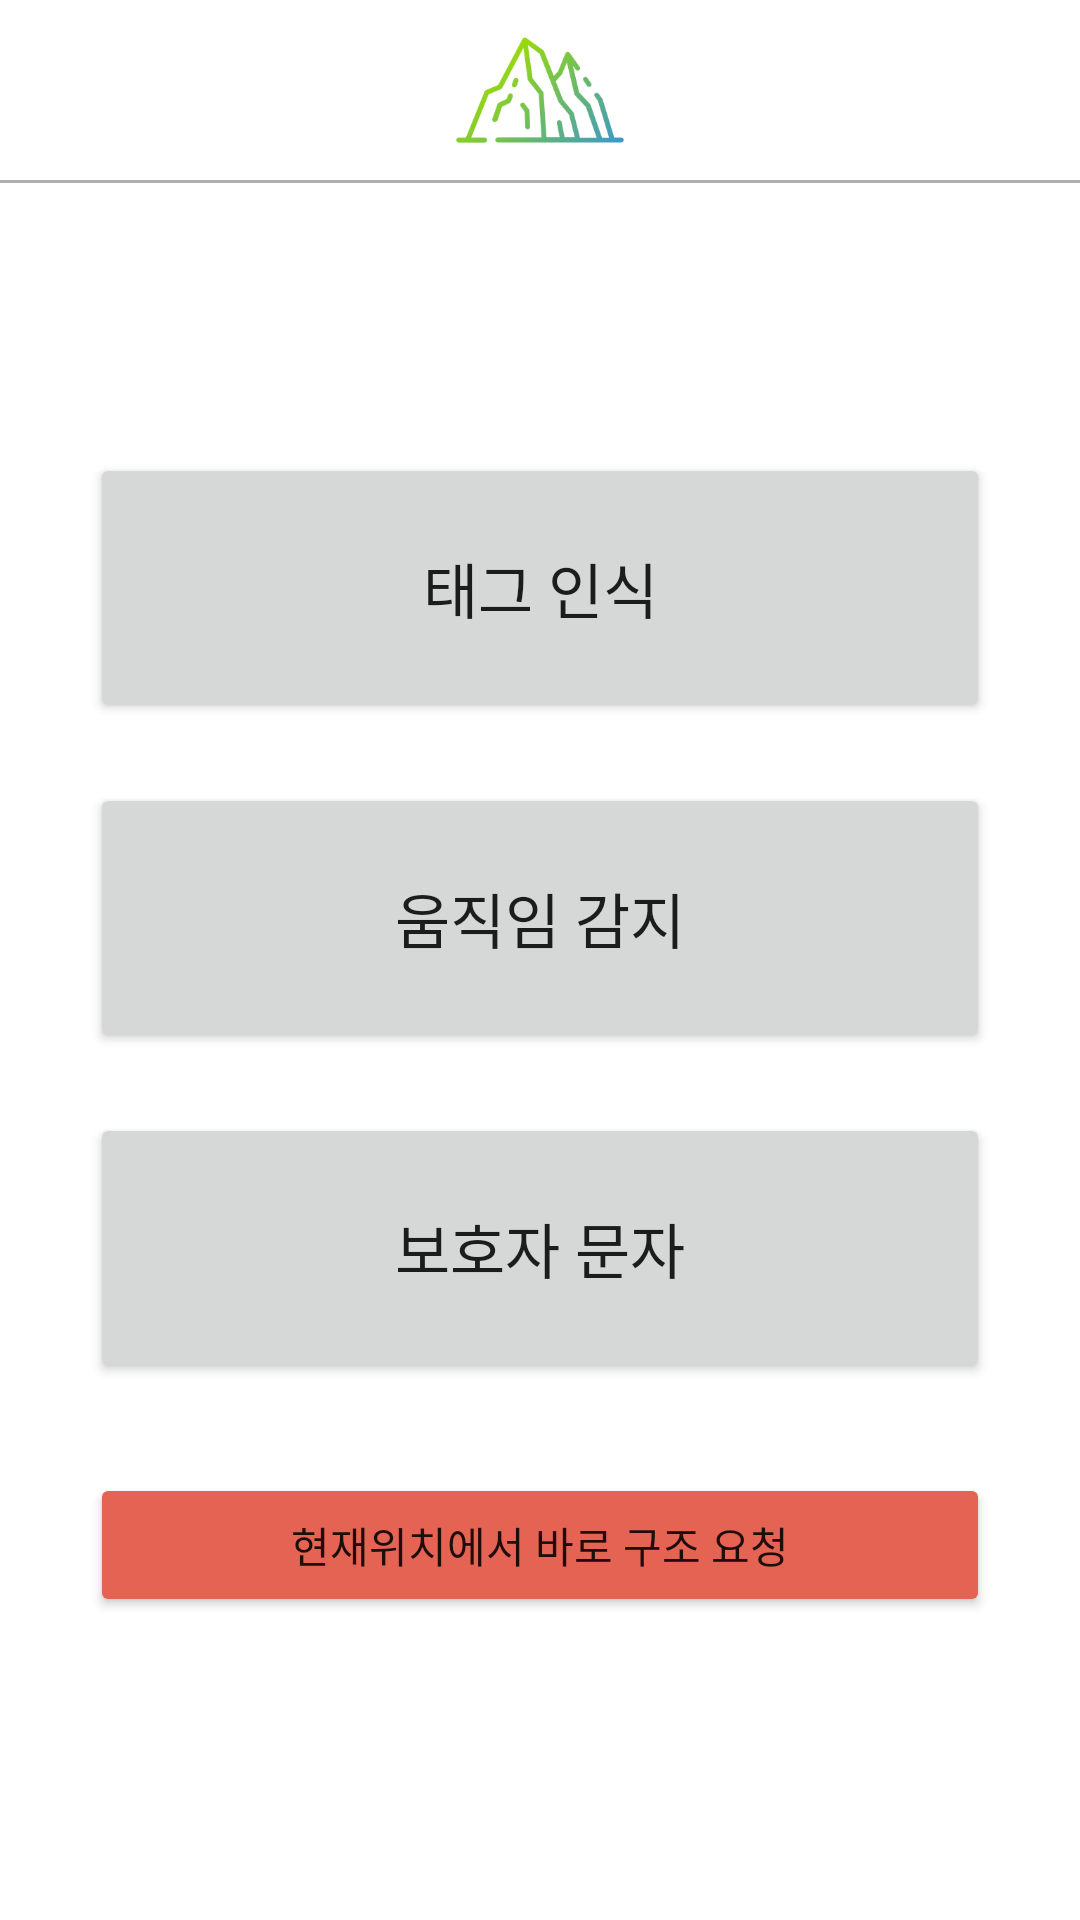

Android layout source for this screen:
<!-- AndroidManifest.xml: application theme Theme.Herewhere -->
<!-- res/layout/activity_setting.xml -->
<?xml version="1.0" encoding="utf-8"?>
<androidx.constraintlayout.widget.ConstraintLayout xmlns:android="http://schemas.android.com/apk/res/android"
    xmlns:tools="http://schemas.android.com/tools"
    android:layout_width="match_parent"
    android:layout_height="match_parent"
    xmlns:app="http://schemas.android.com/apk/res-auto">

    <androidx.constraintlayout.widget.ConstraintLayout
        android:id="@+id/top_bar"
        android:layout_width="match_parent"
        android:layout_height="wrap_content"
        tools:ignore="MissingConstraints">

        <LinearLayout
            android:id="@+id/areaGuardianPhone"
            android:layout_width="match_parent"
            android:layout_height="wrap_content"
            android:layout_marginHorizontal="30dp"
            android:layout_marginTop="10dp"
            android:orientation="horizontal"
            android:weightSum="30"
            android:gravity="center">

            <TextView
                android:layout_width="0dp"
                android:layout_height="wrap_content"
                android:text=""
                android:layout_weight="15"
                app:layout_constraintLeft_toRightOf="@+id/mountain" />

            <ImageView
                android:id="@+id/mountain"
                android:layout_width="60dp"
                android:layout_height="60dp"
                android:background="@drawable/mountain"
                app:layout_constraintLeft_toLeftOf="parent"
                app:layout_constraintRight_toRightOf="parent" />

            <TextView
                android:id="@+id/txtID"
                android:layout_width="0dp"
                android:layout_height="wrap_content"
                android:text=""
                android:gravity="right"
                android:layout_weight="15"
                app:layout_constraintLeft_toRightOf="@+id/mountain" />

        </LinearLayout>

        <View
            android:id="@+id/line"
            android:layout_width="match_parent"
            android:layout_height="1dp"
            android:background="@color/light_gray"
            app:layout_constraintTop_toBottomOf="@+id/areaGuardianPhone"/>

    </androidx.constraintlayout.widget.ConstraintLayout>

    <LinearLayout
        android:layout_width="match_parent"
        android:layout_height="wrap_content"
        android:orientation="vertical"
        android:gravity="center"
        app:layout_constraintTop_toBottomOf="@id/top_bar">

        <View
            android:id="@+id/whiteSpace"
            android:layout_width="match_parent"
            android:layout_height="90dp"
            app:layout_constraintTop_toTopOf="parent" />

        <Button
            android:id="@+id/btnTag"
            android:layout_width="300dp"
            android:layout_height="90dp"
            android:text="태그 인식"
            android:textSize="20sp" />

        <Button
            android:id="@+id/btnMotion"
            android:layout_width="300dp"
            android:layout_height="90dp"
            android:text="움직임 감지"
            android:textSize="20sp"
            android:layout_marginTop="20dp"/>

        <Button
            android:id="@+id/btnMessage"
            android:layout_width="300dp"
            android:layout_height="90dp"
            android:text="보호자 문자"
            android:textSize="20sp"
            android:layout_marginTop="20dp"/>

        <Button
            android:id="@+id/btnSOS"
            android:layout_width="300dp"
            android:layout_height="wrap_content"
            android:text="현재위치에서 바로 구조 요청"
            android:backgroundTint="#e56353"
            android:layout_marginTop="30dp"/>

    </LinearLayout>

</androidx.constraintlayout.widget.ConstraintLayout>
<!-- resources referenced by this layout -->
<resources>
  <color name="light_gray">#AEAEAE</color>
  <!-- drawable mountain: png bitmap (drawable, 14603 bytes) -->
  <style name="Theme.Herewhere" parent="Theme.MaterialComponents.DayNight.DarkActionBar">
          
          <item name="colorPrimary">@color/green</item>
          <item name="colorPrimaryVariant">@color/light_gray</item>
          <item name="colorOnPrimary">@color/white</item>
          
          <item name="colorSecondary">@color/blue</item>
          <item name="colorSecondaryVariant">@color/teal_700</item>
          <item name="colorOnSecondary">@color/black</item>
          
          <item name="android:statusBarColor" tools:targetApi="l">?attr/colorPrimaryVariant</item>
          <item name="windowNoTitle">true</item>
  
          
  
      </style>
  <color name="green">#97d90c</color>
  <color name="white">#FFFFFFFF</color>
  <color name="blue">#3f9bc2</color>
  <color name="teal_700">#FF018786</color>
  <color name="black">#FF000000</color>
</resources>
